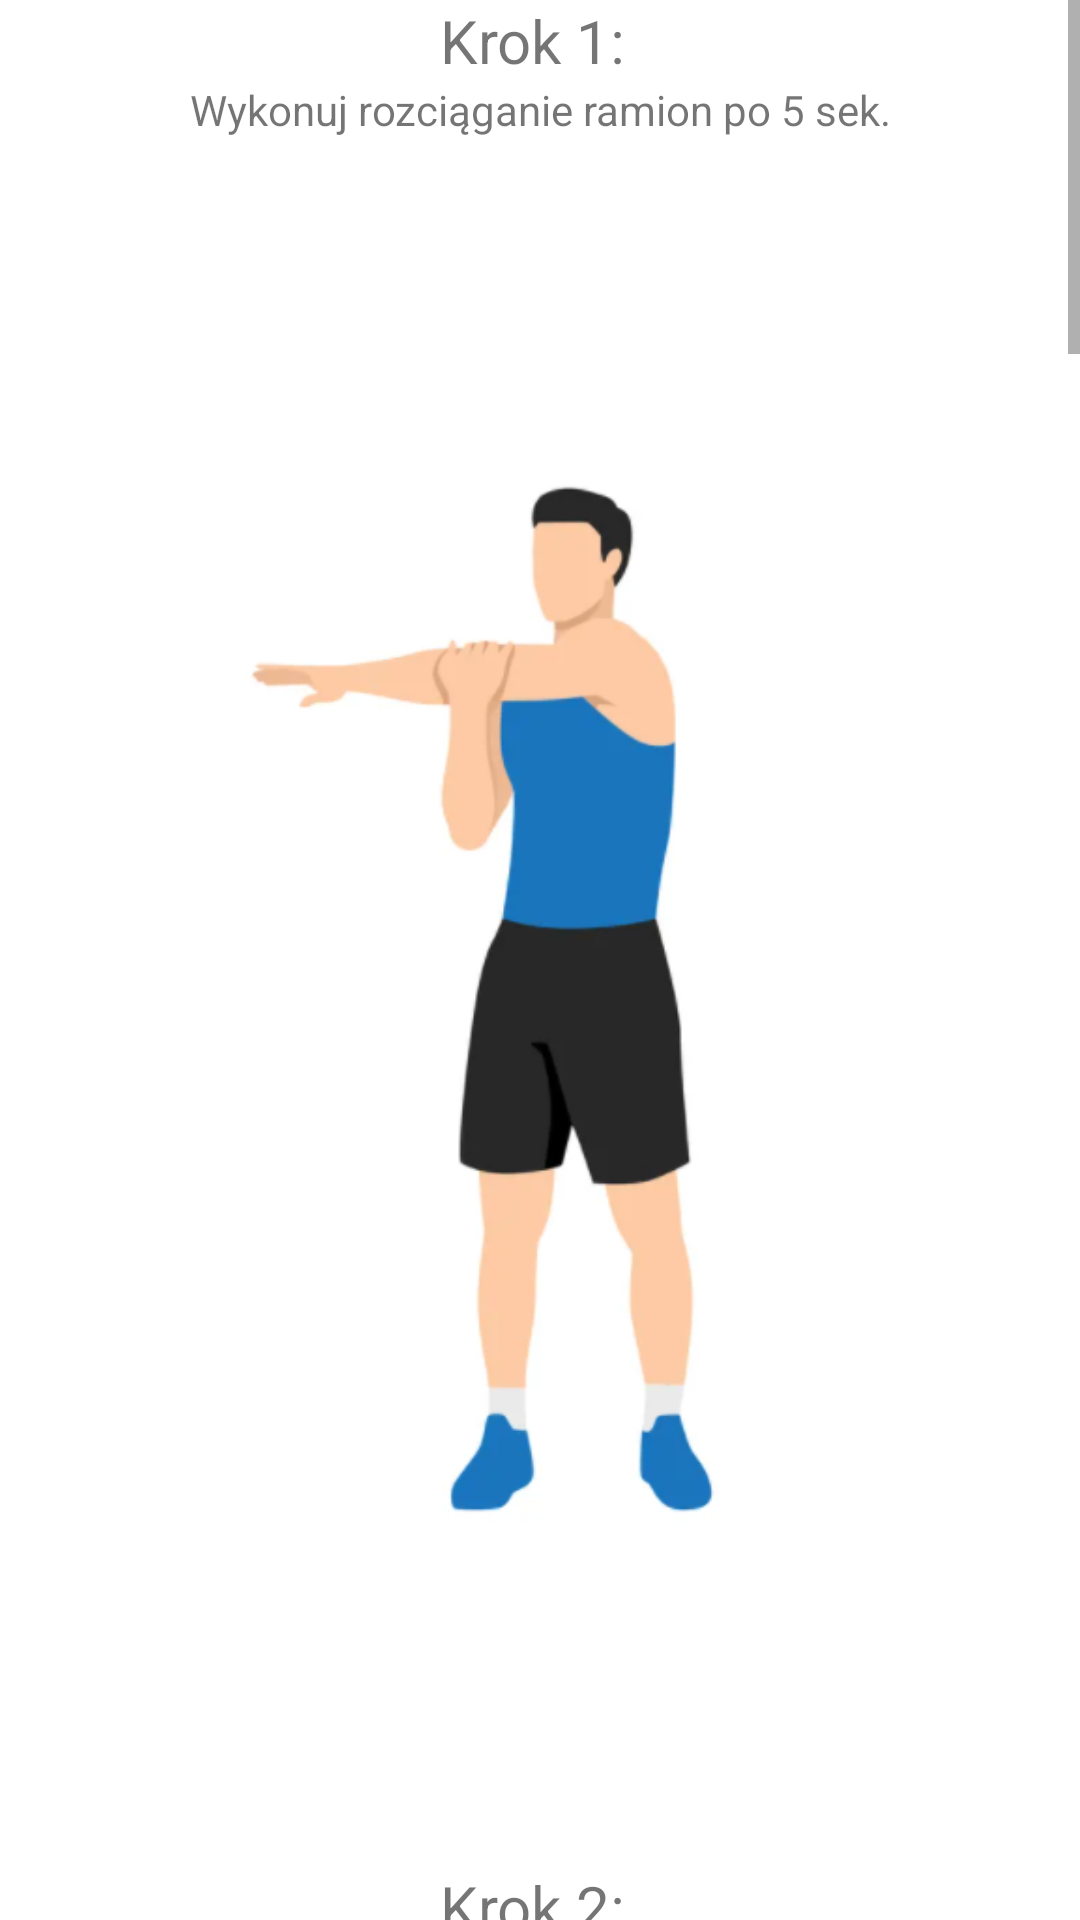

This screen was rendered from an Android layout file. Write that file and the resources it references.
<!-- AndroidManifest.xml: application theme Theme.AplikacjaTreningowa -->
<!-- res/layout/activity_rozciaganie.xml -->
<?xml version="1.0" encoding="utf-8"?>
<ScrollView xmlns:android="http://schemas.android.com/apk/res/android"
    xmlns:app="http://schemas.android.com/apk/res-auto"
    xmlns:tools="http://schemas.android.com/tools"
    android:layout_width="match_parent"
    android:layout_height="match_parent"
    tools:context=".Rozciaganie">
    <LinearLayout
        android:layout_width="match_parent"
        android:layout_height="wrap_content"
        android:orientation="vertical">

        <TextView
            android:layout_width="match_parent"
            android:layout_height="wrap_content"
            android:text="Krok 1: "
            android:textAlignment="center"
            android:textSize="20dp" />

        <TextView
            android:layout_width="match_parent"
            android:layout_height="wrap_content"
            android:text="Wykonuj rozciąganie ramion po 5 sek."
            android:textAlignment="center" />

        <ImageView
            android:layout_width="match_parent"
            android:layout_height="wrap_content"
            android:src="@drawable/rozciaganie_ramion" />

        <TextView
            android:layout_width="match_parent"
            android:layout_height="wrap_content"
            android:text="Krok 2: "
            android:textAlignment="center"
            android:textSize="20dp" />

        <TextView
            android:layout_width="match_parent"
            android:layout_height="wrap_content"
            android:text="Wykonuj krążenie ramion w przód i w tył po 5 sek."
            android:textAlignment="center" />

        <ImageView
            android:layout_width="match_parent"
            android:layout_height="wrap_content"
            android:src="@drawable/krazenia_ramion" />

        <TextView
            android:layout_width="match_parent"
            android:layout_height="wrap_content"
            android:text="Krok 3: "
            android:textAlignment="center"
            android:textSize="20dp" />

        <TextView
            android:layout_width="match_parent"
            android:layout_height="wrap_content"
            android:text="Wykonuj krązenie bioder w lewo i w prawo przez 5 sek."
            android:textAlignment="center" />

        <ImageView
            android:layout_width="match_parent"
            android:layout_height="wrap_content"
            android:src="@drawable/krazenie_bioder" />

        <TextView
            android:layout_width="match_parent"
            android:layout_height="wrap_content"
            android:text="Krok 4: "
            android:textAlignment="center"
            android:textSize="20dp" />

        <TextView
            android:layout_width="match_parent"
            android:layout_height="wrap_content"
            android:text="Wykonaj skłon 5 razy"
            android:textAlignment="center" />

        <ImageView
            android:layout_width="match_parent"
            android:layout_height="wrap_content"
            android:src="@drawable/sklon" />

        <TextView
            android:layout_width="match_parent"
            android:layout_height="wrap_content"
            android:text="Krok 5: "
            android:textAlignment="center"
            android:textSize="20dp" />

        <TextView
            android:layout_width="match_parent"
            android:layout_height="wrap_content"
            android:text="Wykonaj wykrok lewą i prawą nogą po 5 razy"
            android:textAlignment="center" />

        <ImageView
            android:layout_width="match_parent"
            android:layout_height="wrap_content"
            android:src="@drawable/wykrok" />

        <TextView
            android:layout_width="match_parent"
            android:layout_height="wrap_content"
            android:text="Krok 6: "
            android:textAlignment="center"
            android:textSize="20dp" />

        <TextView
            android:layout_width="match_parent"
            android:layout_height="wrap_content"
            android:text="Wykonaj skłon z pogłębieniem lewej i prawej nogi 5 razy"
            android:textAlignment="center" />

        <ImageView
            android:layout_width="match_parent"
            android:layout_height="wrap_content"
            android:src="@drawable/sklon_z_poglebieniem" />

        <TextView
            android:layout_width="match_parent"
            android:layout_height="wrap_content"
            android:text="Źródło: https://www.vectorstock.com/royalty-free-vectors/vectors-by_lioputra"
            android:textAlignment="center" />

    </LinearLayout>


</ScrollView>
<!-- resources referenced by this layout -->
<resources>
  <!-- drawable krazenia_ramion: png bitmap (drawable, 69459 bytes) -->
  <!-- drawable krazenie_bioder: png bitmap (drawable, 94103 bytes) -->
  <!-- drawable rozciaganie_ramion: png bitmap (drawable, 56915 bytes) -->
  <!-- drawable sklon: png bitmap (drawable, 62894 bytes) -->
  <!-- drawable sklon_z_poglebieniem: png bitmap (drawable, 97058 bytes) -->
  <!-- drawable wykrok: png bitmap (drawable, 103061 bytes) -->
  <style name="Theme.AplikacjaTreningowa" parent="Theme.MaterialComponents.DayNight.DarkActionBar">
          
          <item name="colorPrimary">@color/blue1</item>
          <item name="colorPrimaryVariant">@color/black</item>
          <item name="colorOnPrimary">@color/writingsL</item>
          
          <item name="colorSecondary">@color/teal_200</item>
          <item name="colorSecondaryVariant">@color/teal_700</item>
          <item name="colorOnSecondary">@color/black</item>
          
          <item name="android:statusBarColor" tools:targetApi="l">?attr/colorPrimaryVariant</item>
          
      </style>
  <color name="blue1">#2BA4FD</color>
  <color name="black">#FF000000</color>
  <color name="writingsL">#FF000000</color>
  <color name="teal_200">#FF03DAC5</color>
  <color name="teal_700">#FF018786</color>
</resources>
